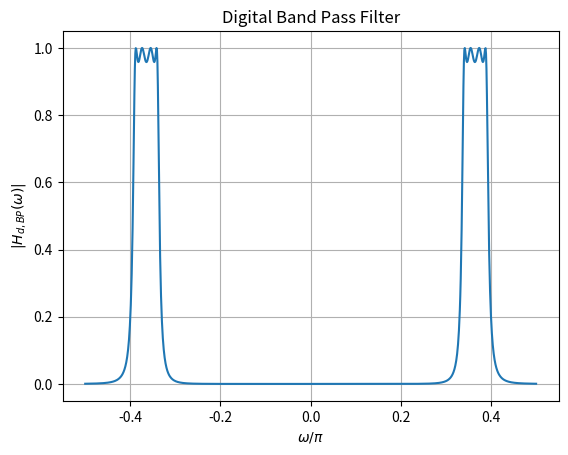

The matplotlib source for this figure:
import numpy as np
import matplotlib.pyplot as plt
from sympy import symbols, exp, I

# Define symbolic variables
s, s_L, z, omega = symbols('s s_L z omega')

# Given transfer function
H_s_L = 0.4166 / (s_L**4 + 1.3022*s_L**3 + 1.84781*s_L**2 + 1.1651*s_L + 0.4350)

Omega_0_val = 0.644
B_val = 0.1107


s_L_expr = (s**2 + Omega_0_val**2) / (B_val * s)
H_s = H_s_L.subs(s_L, s_L_expr)

# Substitute s expression
s_expr = (1 - z**(-1)) / (1 + z**(-1))
H_s = H_s.subs(s, s_expr)

# Define the expression for z
z_expr = exp(1j * omega)

# Substitute z expression
H_z = H_s.subs(z, z_expr)


omega_values = np.linspace(-np.pi/2, np.pi/2, 1000)  
H_values = [np.abs(H_z.evalf(subs={omega: om_val})) for om_val in omega_values]

# Plot
plt.plot(omega_values/np.pi, H_values)
plt.xlabel(r'$\omega/\pi$')
plt.ylabel(r'$|H_{d,BP}(\omega)|$')
plt.title("Digital Band Pass Filter")
plt.grid(True)
plt.savefig("Digital_BPF.png")
